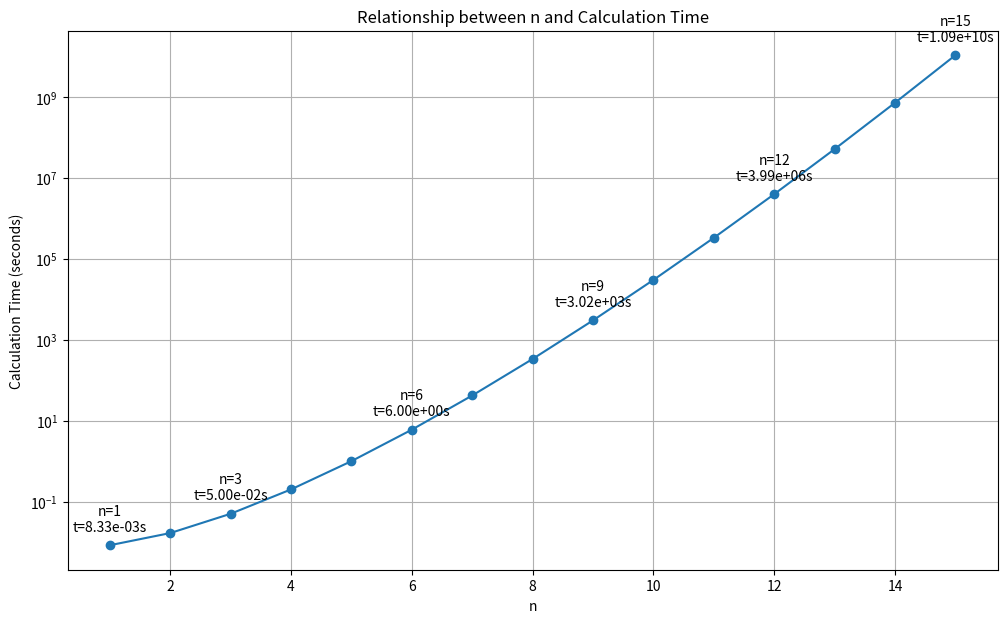

This figure's Python source:
# 演習問題１−2
"""
計算量がnの階乗に比例する方法を用いて計算機で計算したとき、
n=5で1秒で結果が得られた。実行時間は計算量のみに依存する
としたとき、n=15では何秒かかると予想されるか。
※n=10の場合は、Exercises_1-2-1.py
※nの3乗の場合は、Exercises_1-2-2.py
"""

import math
import matplotlib.pyplot as plt

def calculate_time(n):
    # n=5のとき1秒かかると仮定し、それを基準に他のnの値に対する時間を計算
    return math.factorial(n) / math.factorial(5)

# nの値の範囲を1から15に拡張
n_values = range(1, 16)

# 各nに対する計算時間を計算
times = [calculate_time(n) for n in n_values]

# グラフをプロット
plt.figure(figsize=(12, 7))
plt.plot(n_values, times, marker='o')
plt.title('Relationship between n and Calculation Time')
plt.xlabel('n')
plt.ylabel('Calculation Time (seconds)')
plt.yscale('log')  # y軸を対数スケールに設定
plt.grid(True)

# 各点にラベルを付ける（ただし、見やすさのために一部の点のみ）
for i, (n, t) in enumerate(zip(n_values, times)):
    if n % 3 == 0 or n == 1:  # n が 3 の倍数または 1 の場合にラベルを表示
        plt.annotate(f'n={n}\nt={t:.2e}s', (n, t), textcoords="offset points", xytext=(0,10), ha='center')

plt.show()

# 結果を表示
print("n\tCalculation Time (seconds)")
for n, t in zip(n_values, times):
    print(f"{n}\t{t:.2e}")

